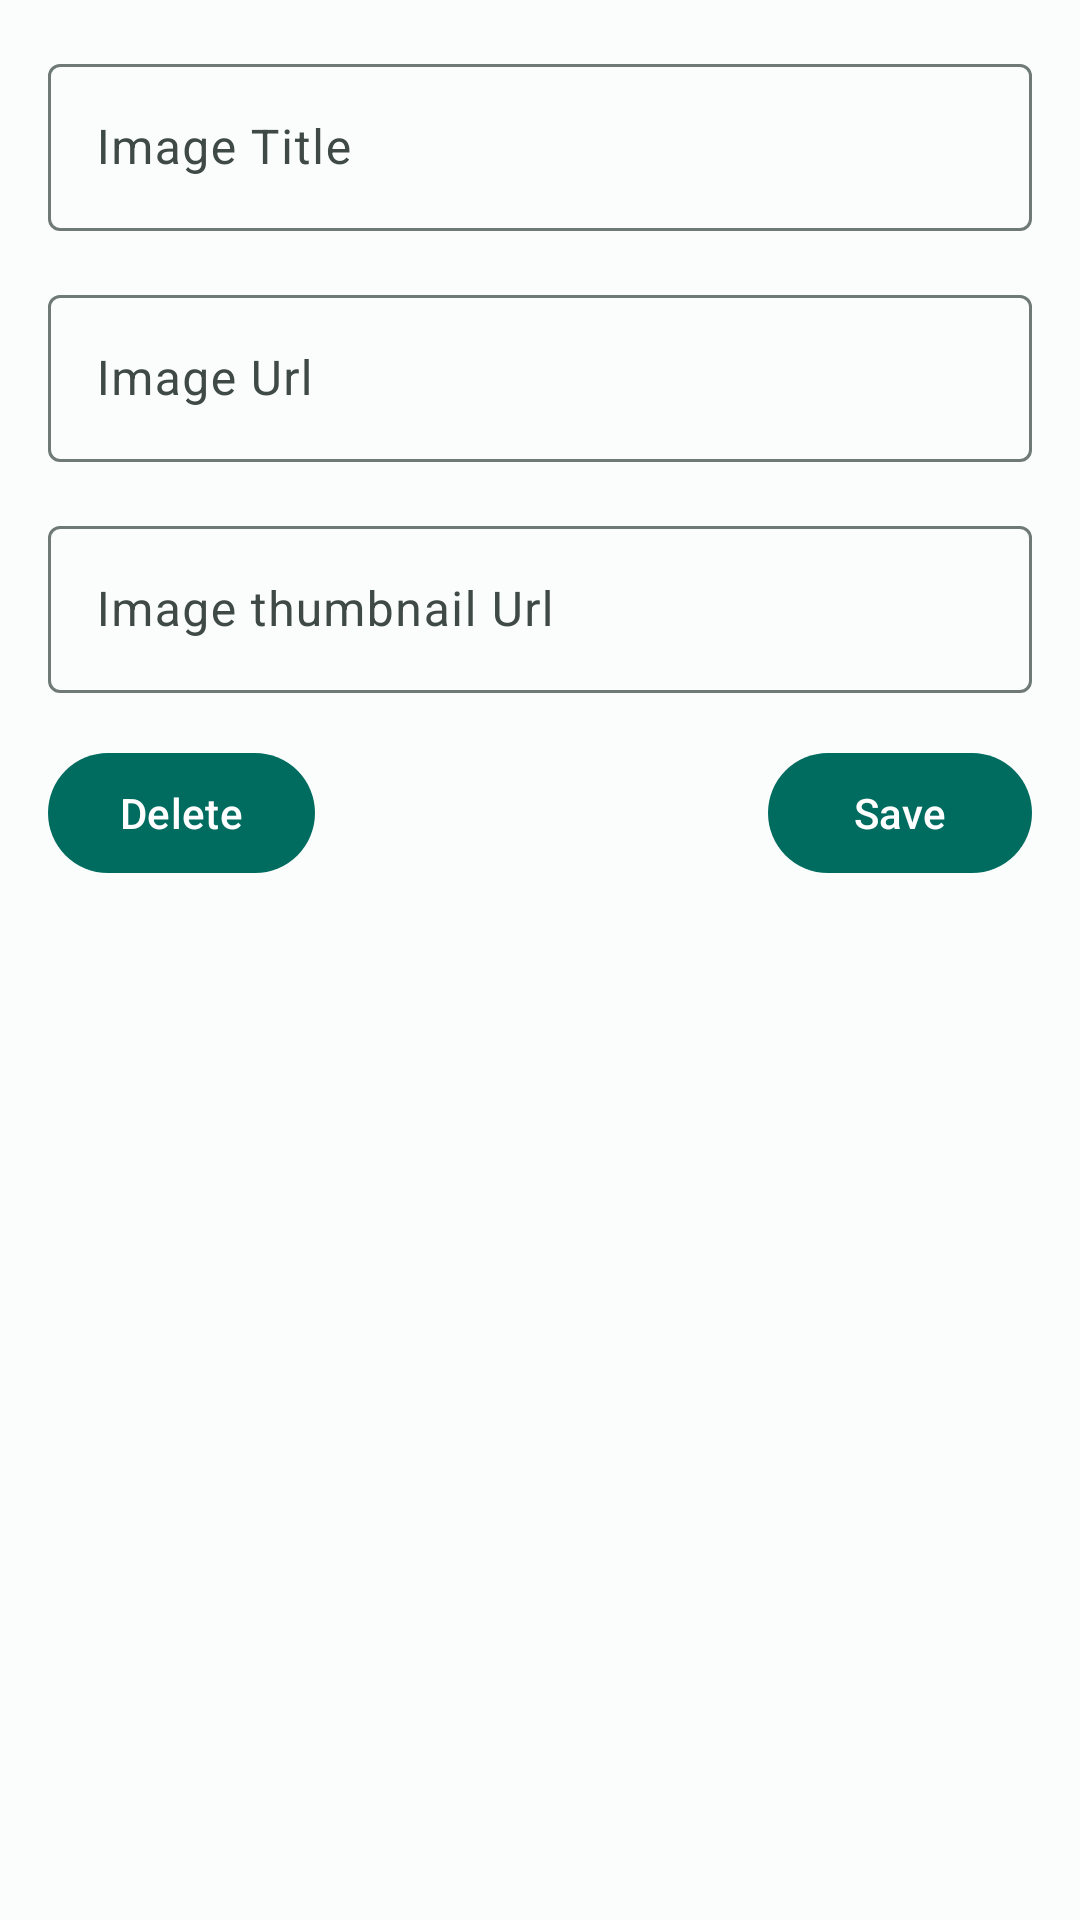

Reconstruct the res/layout file that produces this screen, plus the resources it refers to.
<!-- AndroidManifest.xml: application theme AppTheme -->
<!-- res/layout/fragment_photo_dialog.xml -->
<?xml version="1.0" encoding="utf-8"?>
<androidx.constraintlayout.widget.ConstraintLayout xmlns:android="http://schemas.android.com/apk/res/android"
    xmlns:app="http://schemas.android.com/apk/res-auto"
    xmlns:tools="http://schemas.android.com/tools"
    android:id="@+id/photo_form_dialog"
    android:layout_width="match_parent"
    android:layout_height="wrap_content"
    android:orientation="vertical"
    android:padding="@dimen/spacing_l">

    <com.google.android.material.textfield.TextInputLayout
        android:id="@+id/title_layout"
        android:layout_width="match_parent"
        android:layout_height="wrap_content"
        android:hint="@string/image_title"
        app:layout_constraintEnd_toEndOf="parent"
        app:layout_constraintStart_toStartOf="parent"
        app:layout_constraintTop_toTopOf="parent">


        <com.google.android.material.textfield.TextInputEditText
            android:id="@+id/input_title"
            android:layout_width="match_parent"
            android:layout_height="wrap_content"
            android:layout_marginVertical="@dimen/spacing_l"
            android:imeOptions="actionNext"
            android:nextFocusDown="@id/input_username"
            android:singleLine="true"
            tools:text="Photo1" />
    </com.google.android.material.textfield.TextInputLayout>

    <com.google.android.material.textfield.TextInputLayout
        android:id="@+id/url_layout"
        android:layout_width="match_parent"
        android:layout_height="wrap_content"
        android:hint="@string/url_title"
        app:layout_constraintEnd_toEndOf="@id/title_layout"
        app:layout_constraintStart_toStartOf="@id/title_layout"
        app:layout_constraintTop_toBottomOf="@id/title_layout">

        <com.google.android.material.textfield.TextInputEditText
            android:id="@+id/input_url"
            android:layout_width="match_parent"
            android:layout_height="wrap_content"
            android:layout_marginVertical="@dimen/spacing_l"
            android:imeOptions="actionNext"
            android:nextFocusDown="@id/input_email"
            android:singleLine="true"
            tools:text="https://unsplash.com/es/fotos/s5kTY-Ve1c0" />

    </com.google.android.material.textfield.TextInputLayout>

    <com.google.android.material.textfield.TextInputLayout
        android:id="@+id/thumbnail_layout"
        android:layout_width="match_parent"
        android:layout_height="wrap_content"
        android:hint="@string/thumbnail_url"
        app:layout_constraintEnd_toEndOf="@id/title_layout"
        app:layout_constraintStart_toStartOf="@id/title_layout"
        app:layout_constraintTop_toBottomOf="@id/url_layout">

        <com.google.android.material.textfield.TextInputEditText
            android:id="@+id/input_thumbnail"
            android:layout_width="match_parent"
            android:layout_height="wrap_content"
            android:layout_marginVertical="@dimen/spacing_l"
            android:imeOptions="actionDone"
            android:singleLine="true"
            tools:text="https://unsplash.com/es/fotos/s5kTY-Ve1c0" />
    </com.google.android.material.textfield.TextInputLayout>

    <com.google.android.material.button.MaterialButton
        android:id="@+id/delete_button"
        android:layout_width="wrap_content"
        android:layout_height="wrap_content"
        android:contentDescription="@string/inspect_delete"
        android:text="@string/delete_button"
        android:theme="@style/ThemeOverlay.Material3.Button"
        app:layout_constraintStart_toStartOf="parent"
        app:layout_constraintTop_toBottomOf="@id/thumbnail_layout" />

    <com.google.android.material.button.MaterialButton
        android:id="@+id/save_button"
        android:layout_width="wrap_content"
        android:layout_height="wrap_content"
        android:contentDescription="@string/inspect_save"
        android:text="@string/save_button"
        android:theme="@style/ThemeOverlay.Material3.Button"
        app:layout_constraintEnd_toEndOf="parent"
        app:layout_constraintTop_toBottomOf="@id/thumbnail_layout" />

</androidx.constraintlayout.widget.ConstraintLayout>
<!-- resources referenced by this layout -->
<resources>
  <dimen name="spacing_l">16dp</dimen>
  <string name="delete_button">Delete</string>
  <string name="image_title">Image Title</string>
  <string name="inspect_delete">Delete</string>
  <string name="inspect_save">Save</string>
  <string name="save_button">Save</string>
  <string name="thumbnail_url">Image thumbnail Url</string>
  <string name="url_title">Image Url</string>
  <color name="md_theme_light_primary">#006B5F</color>
  <color name="md_theme_light_onPrimary">#FFFFFF</color>
  <color name="md_theme_light_primaryContainer">#75F8E3</color>
  <color name="md_theme_light_onPrimaryContainer">#00201C</color>
  <color name="md_theme_light_secondary">#4A635E</color>
  <color name="md_theme_light_onSecondary">#FFFFFF</color>
  <color name="md_theme_light_secondaryContainer">#CDE8E1</color>
  <color name="md_theme_light_onSecondaryContainer">#06201C</color>
  <color name="md_theme_light_tertiary">#456179</color>
  <color name="md_theme_light_onTertiary">#FFFFFF</color>
  <color name="md_theme_light_tertiaryContainer">#CBE6FF</color>
  <color name="md_theme_light_onTertiaryContainer">#001E30</color>
  <color name="md_theme_light_error">#BA1A1A</color>
  <color name="md_theme_light_errorContainer">#FFDAD6</color>
  <color name="md_theme_light_onError">#FFFFFF</color>
  <color name="md_theme_light_onErrorContainer">#410002</color>
  <color name="md_theme_light_background">#FAFDFB</color>
  <color name="md_theme_light_onBackground">#191C1B</color>
  <color name="md_theme_light_surface">#FAFDFB</color>
  <color name="md_theme_light_onSurface">#191C1B</color>
  <color name="md_theme_light_surfaceVariant">#DAE5E1</color>
  <color name="md_theme_light_onSurfaceVariant">#3F4946</color>
  <color name="md_theme_light_outline">#6F7976</color>
  <color name="md_theme_light_inverseOnSurface">#EFF1EF</color>
  <color name="md_theme_light_inverseSurface">#2D3130</color>
  <color name="md_theme_light_inversePrimary">#55DBC7</color>
</resources>
